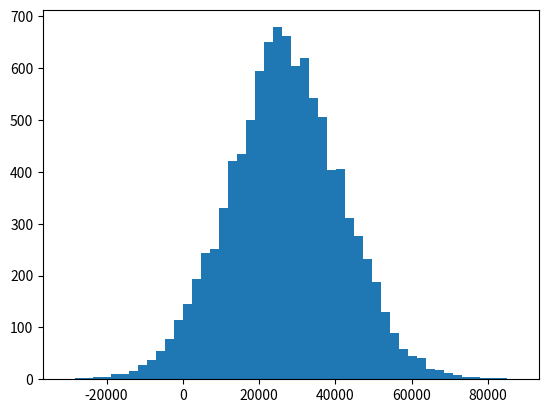

This chart was generated by the following Python code:
import numpy as np
import matplotlib.pyplot as plt
incomes = np.random.normal(27000,15000,10000)
# np.mean(incomes)
print(incomes)

print(np.mean(incomes))
plt.hist(incomes,50)
plt.show()

print("----------")
ages = np.random.randint(18, high=90,size=5)
print(sorted(ages))


import scipy.stats as stat
statistic = stat.mode(ages)
print(statistic)
print(" median = ",np.median(ages))
print(" mean = ",np.mean(ages))
print(" variance = ",np.var(ages))
print(" skewness = ", stat.skew(ages))
print(" kurtosis = ", stat.kurtosis(ages))
